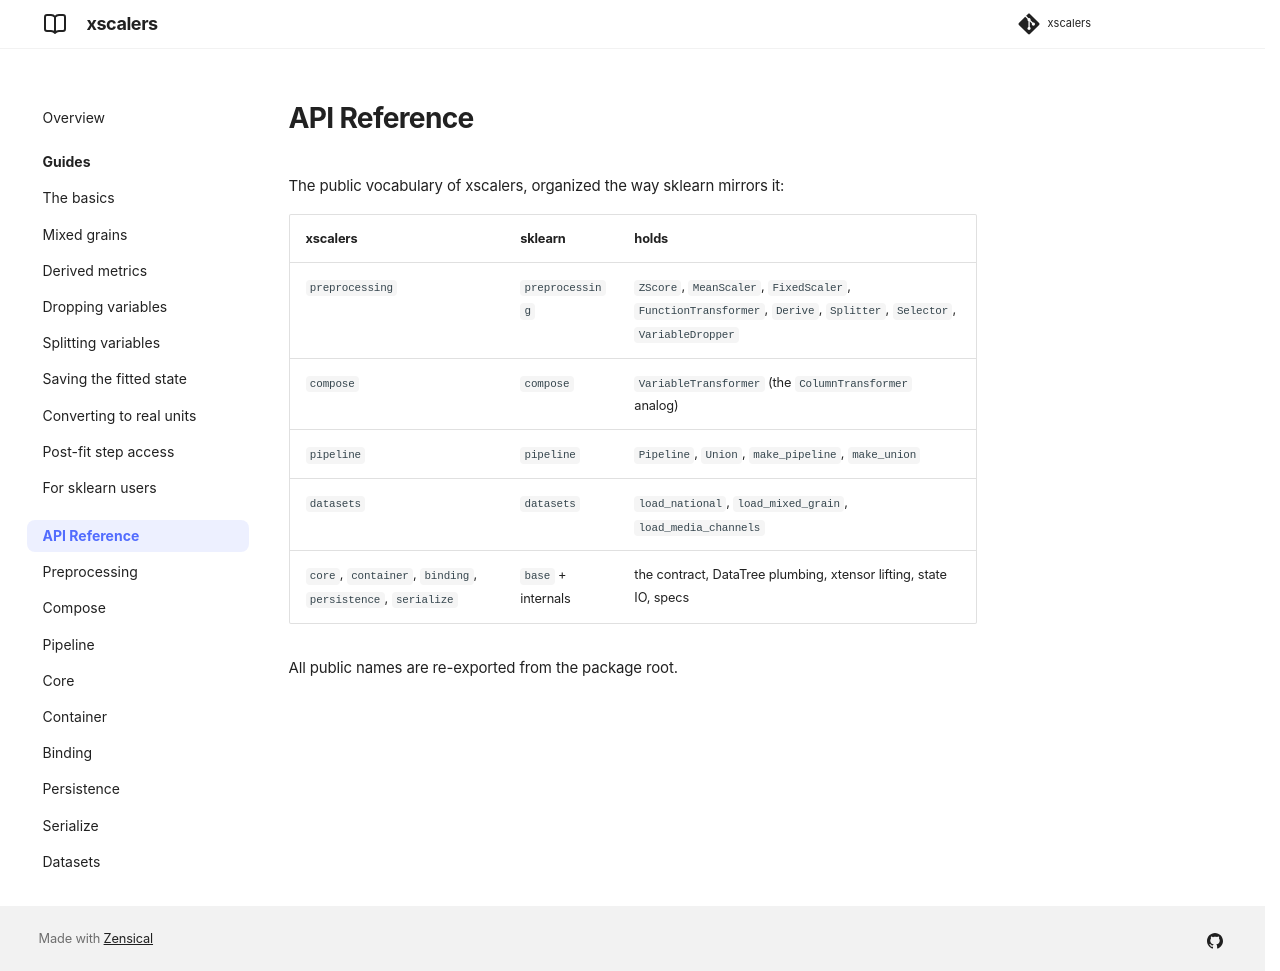

repository: williambdean/xscalers · page: reference/index.html · generator: mkdocs

# API Reference

The public vocabulary of xscalers, organized the way sklearn mirrors it:

| xscalers | sklearn | holds |
| --- | --- | --- |
| `preprocessing` | `preprocessing` | `ZScore`, `MeanScaler`, `FixedScaler`, `FunctionTransformer`, `Derive`, `Splitter`, `Selector`, `VariableDropper` |
| `compose` | `compose` | `VariableTransformer` (the `ColumnTransformer` analog) |
| `pipeline` | `pipeline` | `Pipeline`, `Union`, `make_pipeline`, `make_union` |
| `datasets` | `datasets` | `load_national`, `load_mixed_grain`, `load_media_channels` |
| `core`, `container`, `binding`, `persistence`, `serialize` | `base` + internals | the contract, DataTree plumbing, xtensor lifting, state IO, specs |

All public names are re-exported from the package root.
